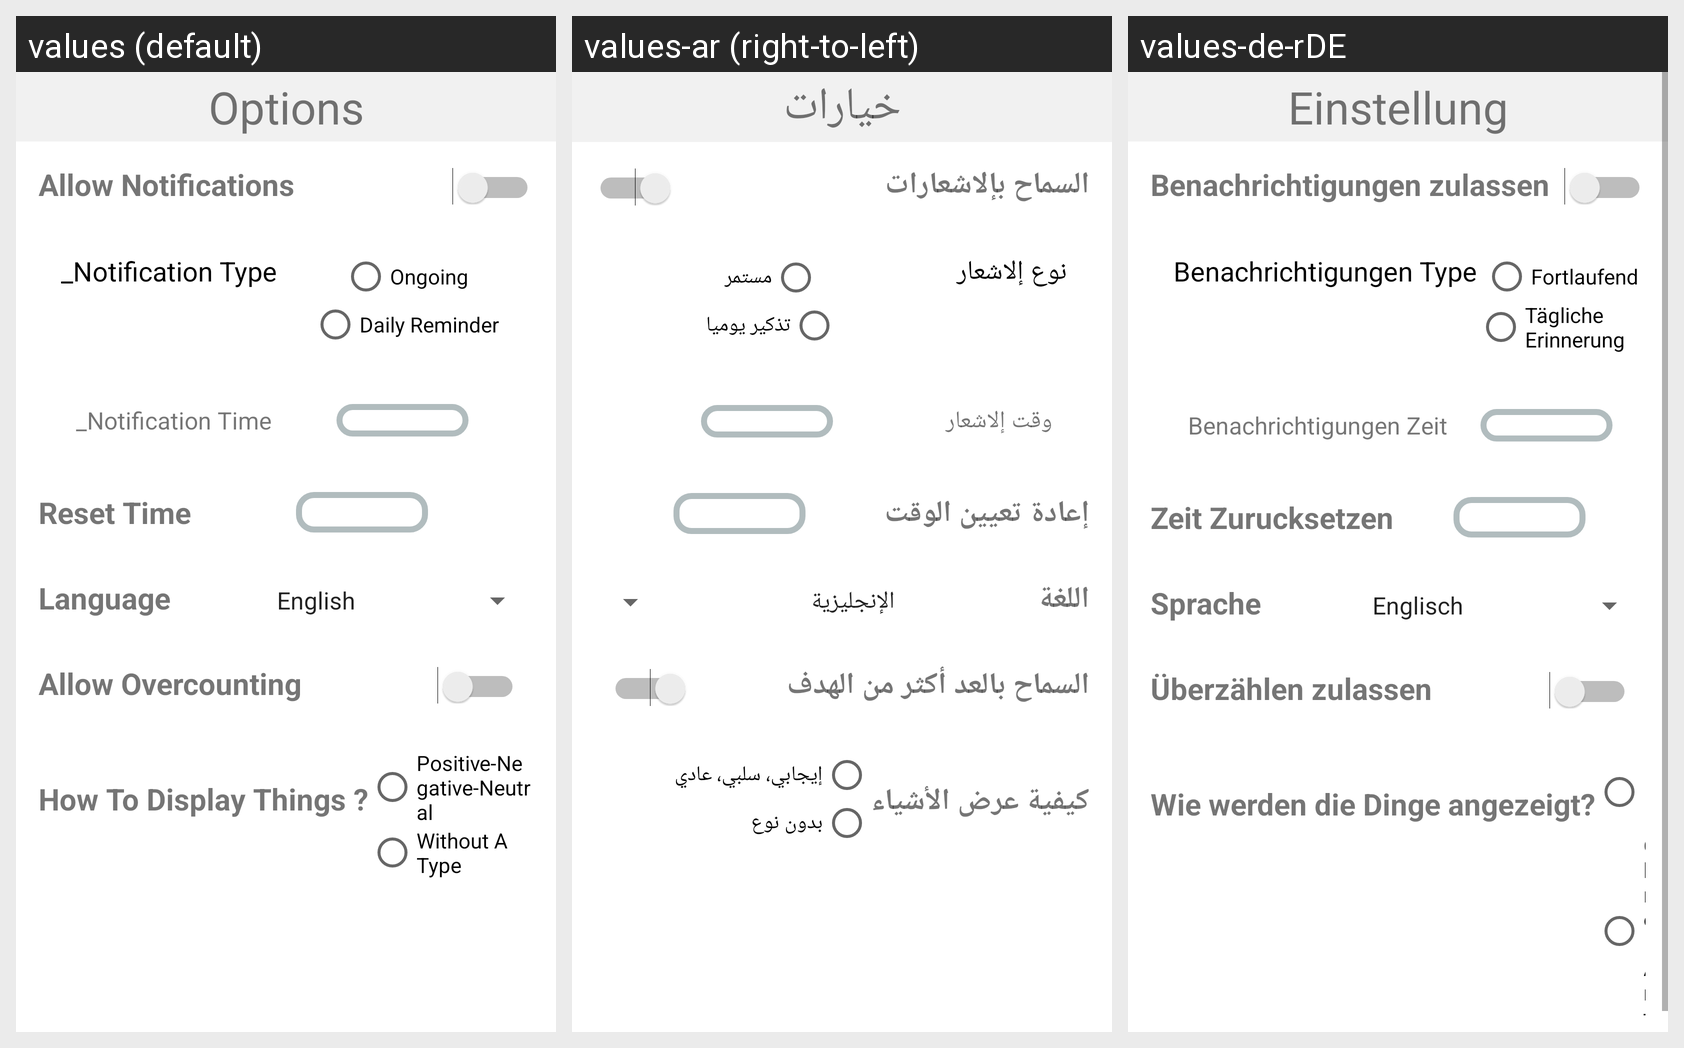

For this localized Android screen grid, give each drawn string resource with its value in every locale shown.
Android screen res/layout/fragment_options.xml rendered under 3 locales, left to right: values (default), values-ar (right-to-left), values-de-rDE. Device: Nexus 5 (rendered at 1080×1920; each locale shown at half size, 540×960, under a caption strip naming it); theme AppTheme.
Strings drawn on this screen, with the default value and each locale's value (text and hints the layout hard-codes, and strings that could not be matched under every locale, appear in the picture but are not listed):

options
  values: Options
  values-ar: خيارات
  values-de-rDE: Einstellung

allow_notifications
  values: Allow Notifications
  values-ar: السماح بإلاشعارات
  values-de-rDE: Benachrichtigungen zulassen

notification_type
  values: _Notification Type
  values-ar: نوع إلاشعار 
  values-de-rDE: Benachrichtigungen Type

ongoing
  values: Ongoing
  values-ar: مستمر
  values-de-rDE: Fortlaufend

daily
  values: Daily Reminder
  values-ar: تذكير يوميا
  values-de-rDE: Tägliche Erinnerung

notification_time
  values: _Notification Time
  values-ar: وقت إلاشعار 
  values-de-rDE: Benachrichtigungen Zeit

reset_time
  values: Reset Time
  values-ar: إعادة تعيين الوقت
  values-de-rDE: Zeit Zurucksetzen

language
  values: Language
  values-ar: اللغة
  values-de-rDE: Sprache

allow_overcounting
  values: Allow Overcounting
  values-ar: السماح بالعد أكثر من الهدف
  values-de-rDE: Überzählen zulassen

things_display_type
  values: How To Display Things ?
  values-ar: كيفية عرض الأشياء
  values-de-rDE: Wie werden die Dinge angezeigt?

notype
  values: Without A Type
  values-ar: بدون نوع
  values-de-rDE: Ohne Art
